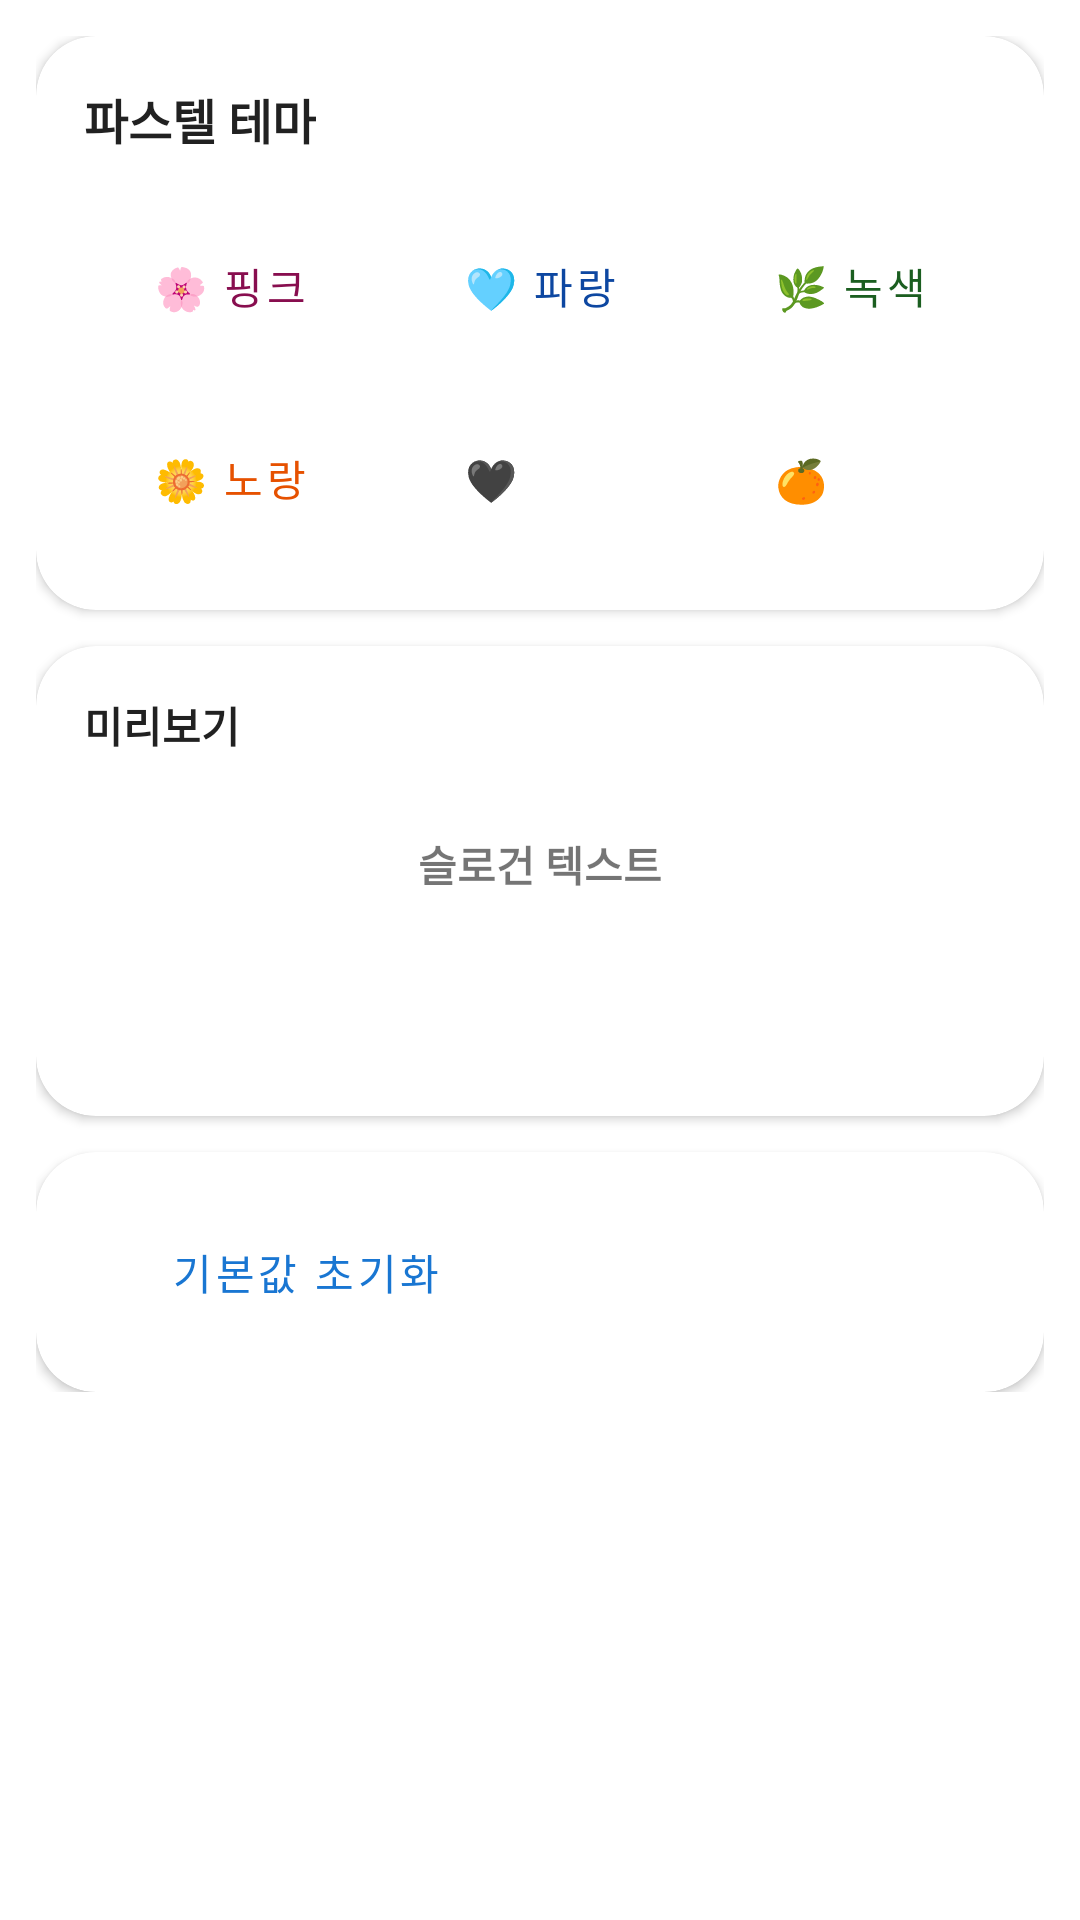

Produce the Android XML layout that renders to this screen, including the resource entries it uses.
<!-- AndroidManifest.xml: application theme Theme.RandomCalendar -->
<!-- res/layout/fragment_theme_preset.xml -->
<?xml version="1.0" encoding="utf-8"?>
<ScrollView
    xmlns:android="http://schemas.android.com/apk/res/android"
    xmlns:app="http://schemas.android.com/apk/res-auto"
    android:layout_width="match_parent"
    android:layout_height="match_parent"
    android:background="@color/bg_primary">

    <LinearLayout
        android:layout_width="match_parent"
        android:layout_height="wrap_content"
        android:orientation="vertical"
        android:padding="12dp">

        
        <com.google.android.material.card.MaterialCardView
            android:layout_width="match_parent"
            android:layout_height="wrap_content"
            android:layout_marginBottom="12dp"
            app:cardCornerRadius="20dp"
            app:cardElevation="2dp"
            app:cardBackgroundColor="@color/bg_primary">

            <LinearLayout
                android:layout_width="match_parent"
                android:layout_height="wrap_content"
                android:orientation="vertical"
                android:padding="16dp">

                <TextView
                    android:layout_width="wrap_content"
                    android:layout_height="wrap_content"
                    android:text="파스텔 테마"
                    android:textSize="16sp"
                    android:textStyle="bold"
                    android:textColor="@color/text_primary"
                    android:layout_marginBottom="16dp" />

                <LinearLayout
                    android:layout_width="match_parent"
                    android:layout_height="wrap_content"
                    android:orientation="horizontal"
                    android:layout_marginBottom="8dp">

                    <Button
                        android:id="@+id/btnPink"
                        android:layout_width="0dp"
                        android:layout_height="56dp"
                        android:layout_weight="1"
                        android:text="🌸 핑크"
                        android:layout_marginEnd="6dp"
                        android:backgroundTint="#F48FB1"
                        android:textColor="#880E4F"
                        style="@style/Widget.MaterialComponents.Button" />

                    <Button
                        android:id="@+id/btnBlue"
                        android:layout_width="0dp"
                        android:layout_height="56dp"
                        android:layout_weight="1"
                        android:text="🩵 파랑"
                        android:layout_marginEnd="6dp"
                        android:backgroundTint="#90CAF9"
                        android:textColor="#0D47A1"
                        style="@style/Widget.MaterialComponents.Button" />

                    <Button
                        android:id="@+id/btnGreen"
                        android:layout_width="0dp"
                        android:layout_height="56dp"
                        android:layout_weight="1"
                        android:text="🌿 녹색"
                        android:backgroundTint="#A5D6A7"
                        android:textColor="#1B5E20"
                        style="@style/Widget.MaterialComponents.Button" />

                </LinearLayout>

                <LinearLayout
                    android:layout_width="match_parent"
                    android:layout_height="wrap_content"
                    android:orientation="horizontal">

                    <Button
                        android:id="@+id/btnYellow"
                        android:layout_width="0dp"
                        android:layout_height="56dp"
                        android:layout_weight="1"
                        android:text="🌼 노랑"
                        android:layout_marginEnd="6dp"
                        android:backgroundTint="#FFF59D"
                        android:textColor="#E65100"
                        style="@style/Widget.MaterialComponents.Button" />

                    <Button
                        android:id="@+id/btnBlack"
                        android:layout_width="0dp"
                        android:layout_height="56dp"
                        android:layout_weight="1"
                        android:text="🖤 블랙"
                        android:layout_marginEnd="6dp"
                        android:backgroundTint="#424242"
                        android:textColor="#FFFFFF"
                        style="@style/Widget.MaterialComponents.Button" />

                    <Button
                        android:id="@+id/btnOrange"
                        android:layout_width="0dp"
                        android:layout_height="56dp"
                        android:layout_weight="1"
                        android:text="🍊 주황"
                        android:backgroundTint="#FF7043"
                        android:textColor="#FFFFFF"
                        style="@style/Widget.MaterialComponents.Button" />

                </LinearLayout>

            </LinearLayout>
        </com.google.android.material.card.MaterialCardView>

        
        <com.google.android.material.card.MaterialCardView
            android:layout_width="match_parent"
            android:layout_height="wrap_content"
            android:layout_marginBottom="12dp"
            app:cardCornerRadius="20dp"
            app:cardElevation="2dp"
            app:cardBackgroundColor="@color/bg_primary">

            <LinearLayout
                android:layout_width="match_parent"
                android:layout_height="wrap_content"
                android:orientation="vertical"
                android:padding="16dp">

                <TextView
                    android:layout_width="wrap_content"
                    android:layout_height="wrap_content"
                    android:text="미리보기"
                    android:textSize="14sp"
                    android:textStyle="bold"
                    android:textColor="@color/text_primary"
                    android:layout_marginBottom="8dp" />

                <com.google.android.material.card.MaterialCardView
                    android:layout_width="match_parent"
                    android:layout_height="56dp"
                    android:layout_marginBottom="8dp"
                    app:cardCornerRadius="12dp"
                    app:cardElevation="0dp">

                    <LinearLayout
                        android:id="@+id/previewBar"
                        android:layout_width="match_parent"
                        android:layout_height="match_parent"
                        android:orientation="horizontal">

                        <View
                            android:id="@+id/previewSidebar"
                            android:layout_width="56dp"
                            android:layout_height="match_parent" />

                        <LinearLayout
                            android:id="@+id/previewMain"
                            android:layout_width="0dp"
                            android:layout_height="match_parent"
                            android:layout_weight="1"
                            android:gravity="center">

                            <TextView
                                android:id="@+id/previewText"
                                android:layout_width="wrap_content"
                                android:layout_height="wrap_content"
                                android:text="슬로건 텍스트"
                                android:textSize="14sp"
                                android:textStyle="bold" />

                        </LinearLayout>

                        <View
                            android:id="@+id/previewAccent"
                            android:layout_width="56dp"
                            android:layout_height="match_parent" />

                    </LinearLayout>
                </com.google.android.material.card.MaterialCardView>

                <LinearLayout
                    android:id="@+id/colorSwatches"
                    android:layout_width="match_parent"
                    android:layout_height="32dp"
                    android:orientation="horizontal" />

            </LinearLayout>
        </com.google.android.material.card.MaterialCardView>

        
        <com.google.android.material.card.MaterialCardView
            android:layout_width="match_parent"
            android:layout_height="wrap_content"
            app:cardCornerRadius="20dp"
            app:cardElevation="2dp"
            app:cardBackgroundColor="@color/bg_primary">

            <LinearLayout
                android:layout_width="match_parent"
                android:layout_height="wrap_content"
                android:orientation="horizontal"
                android:padding="16dp">

                <Button
                    android:id="@+id/btnReset"
                    android:layout_width="0dp"
                    android:layout_height="wrap_content"
                    android:layout_weight="1"
                    android:text="기본값 초기화"
                    android:layout_marginEnd="8dp"
                    style="@style/Widget.MaterialComponents.Button.OutlinedButton" />

                <Button
                    android:id="@+id/btnApply"
                    android:layout_width="0dp"
                    android:layout_height="wrap_content"
                    android:layout_weight="1"
                    android:text="적용"
                    style="@style/Widget.MaterialComponents.Button" />

            </LinearLayout>
        </com.google.android.material.card.MaterialCardView>

    </LinearLayout>

</ScrollView>
<!-- resources referenced by this layout -->
<resources>
  <color name="bg_primary">#FFFFFF</color>
  <color name="text_primary">#212121</color>
  <style name="Theme.RandomCalendar" parent="Theme.MaterialComponents.DayNight.NoActionBar">
          <item name="colorPrimary">@color/primary</item>
          <item name="colorPrimaryDark">@color/primary_dark</item>
          <item name="colorAccent">@color/accent</item>
          <item name="android:windowBackground">@color/bg_primary</item>
      </style>
  <color name="primary">#1976D2</color>
  <color name="primary_dark">#1565C0</color>
  <color name="accent">#FF9800</color>
</resources>
